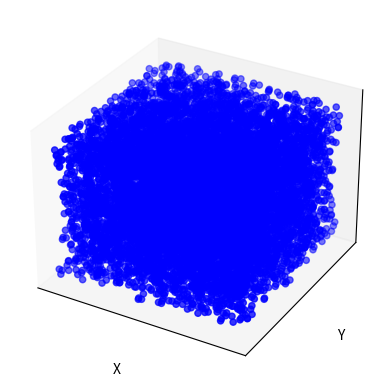

Here is the Python script that generated this plot:
import math
import matplotlib.pyplot as plt
from mpl_toolkits.mplot3d import Axes3D
a = 65539
M = math.pow(2, 31)
seed = 123456
X = []
Y = []
Z = []
for i in range(10000):
    num1 = math.fmod(a * seed, M)
    num2 = math.fmod(a * num1, M)
    num3 = math.fmod(a * num2, M)
    seed = num2
    X.append(num1)
    Y.append(num2)
    Z.append(num3)
fig = plt.figure()
ax = fig.add_subplot(111, projection='3d')
ax.scatter(X, Y, Z, c='b', marker='o')
# Remove axis ticks for readability
ax.set_xticks([]) 
ax.set_yticks([]) 
ax.set_zticks([]) 
ax.set_xlabel('X')
ax.set_ylabel('Y')
ax.set_zlabel('Z')
plt.show()